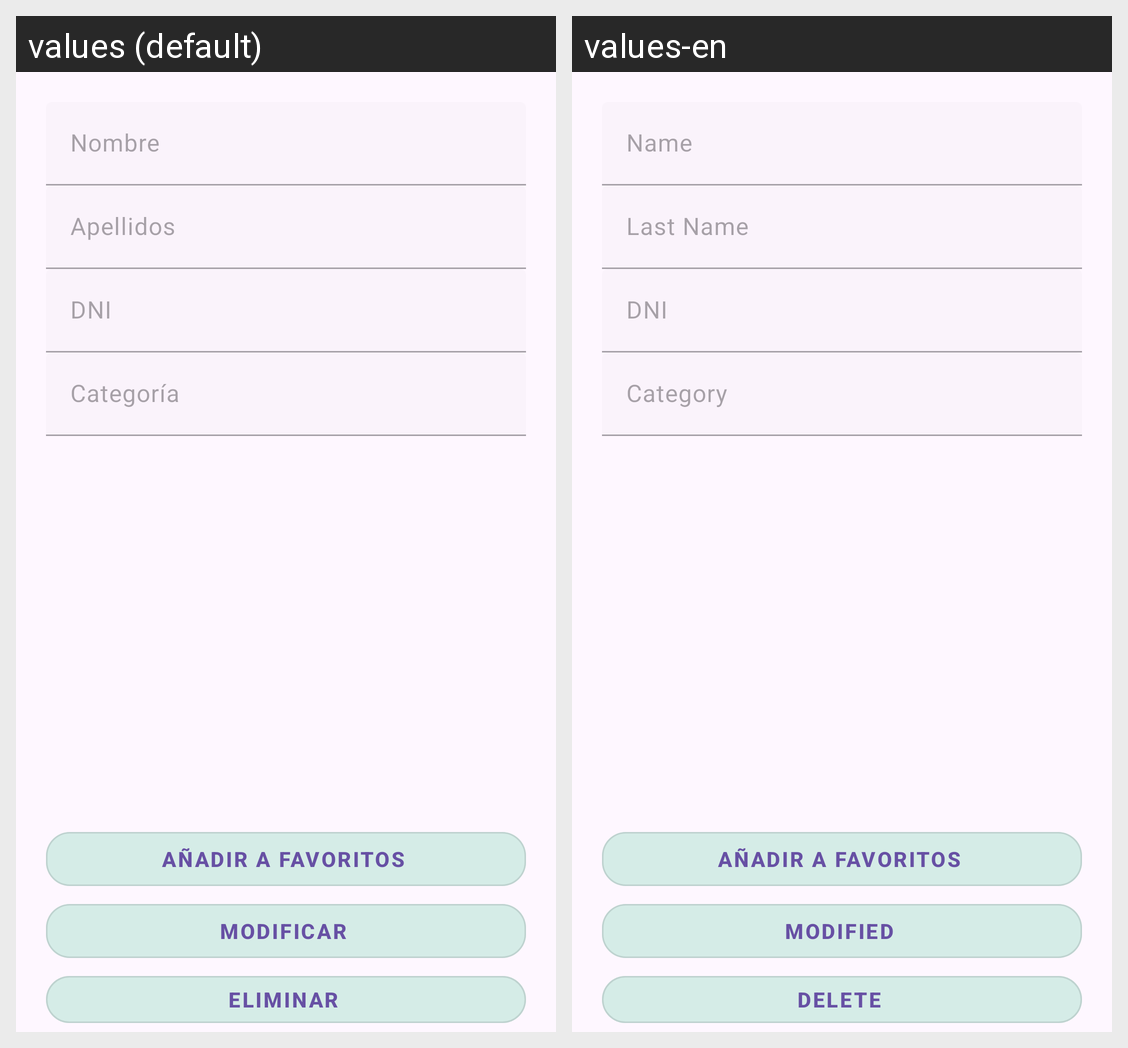

The same Android screen rendered under two of its app's locales, left to right. List the strings drawn on it with the default value and each locale's translation.
Android screen res/layout/activity_view_profesional.xml rendered under 2 locales, left to right: values (default), values-en. Device: Nexus 5 (rendered at 1080×1920; each locale shown at half size, 540×960, under a caption strip naming it); theme AppTheme.
Strings drawn on this screen, with the default value and each locale's value (text and hints the layout hard-codes, and strings that could not be matched under every locale, appear in the picture but are not listed):

tvNombre
  values: Nombre
  values-en: Name

tvApellidos
  values: Apellidos
  values-en: Last Name

tvDni
  values: DNI
  values-en: DNI

tvCategoria
  values: Categoría
  values-en: Category

btModificar
  values: Modificar
  values-en: Modified

btDelete
  values: Eliminar
  values-en: Delete
